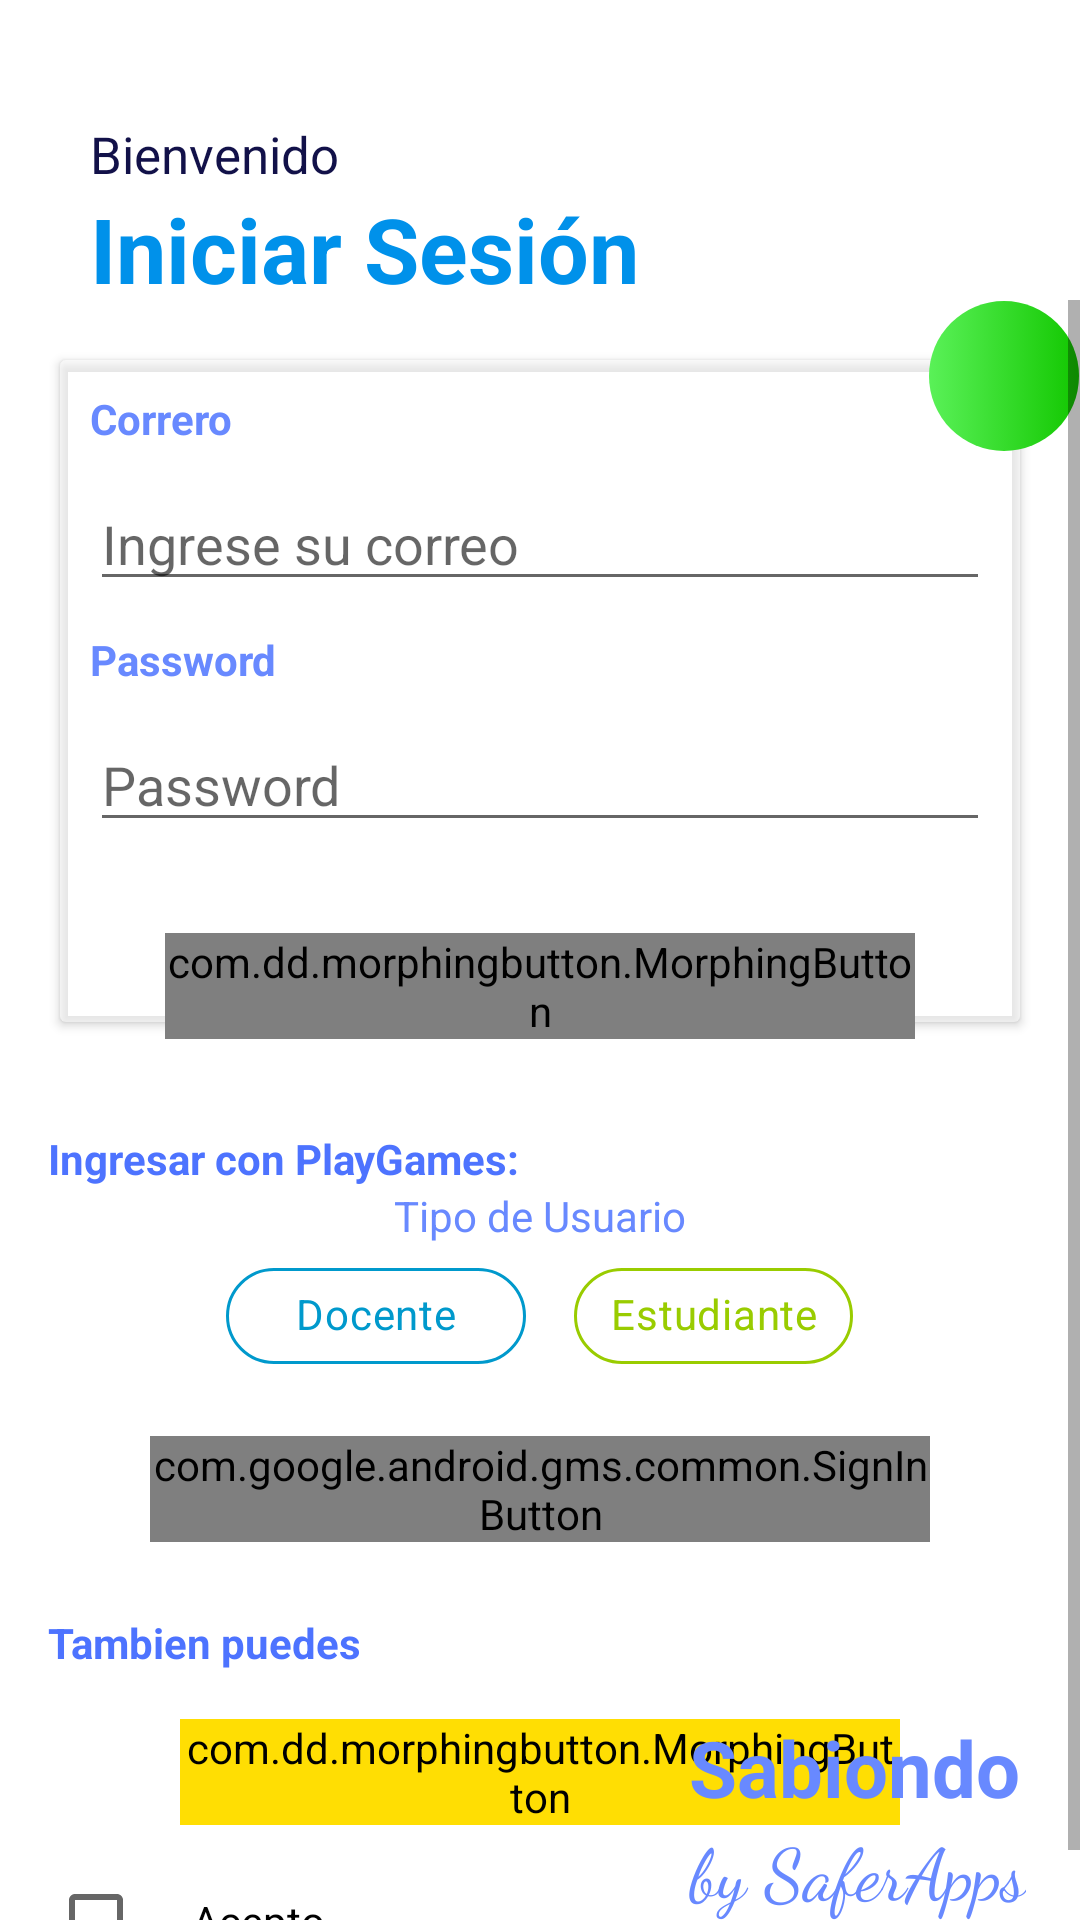

Here is an Android app screen rendered from its layout file. Give the layout XML and the strings, colors and styles it references.
<!-- AndroidManifest.xml: application theme AppTheme -->
<!-- res/layout/activity_login.xml -->
<?xml version="1.0" encoding="utf-8"?>
<RelativeLayout xmlns:android="http://schemas.android.com/apk/res/android"
xmlns:app="http://schemas.android.com/apk/res-auto"
xmlns:tools="http://schemas.android.com/tools"
android:layout_width="match_parent"
android:layout_height="match_parent"
tools:context=".activity.LoginActivity"
tools:ignore="VectorDrawableCompat">

<androidx.appcompat.widget.Toolbar
    android:id="@+id/bgHeader"
    android:layout_width="match_parent"
    android:layout_height="100dp"
    android:elevation="5dp" />

<TextView
    android:id="@+id/tvWelcome"
    android:layout_width="wrap_content"
    android:layout_height="wrap_content"
    android:layout_marginStart="30dp"
    android:layout_marginTop="40dp"
    android:elevation="5dp"
    android:text="Bienvenido"
    android:textColor="@color/txt_color"
    android:textSize="17sp" />

<TextView
    android:id="@+id/tvLogin"
    android:layout_width="wrap_content"
    android:layout_height="wrap_content"
    android:layout_below="@+id/tvWelcome"
    android:layout_alignStart="@+id/tvWelcome"
    android:text="Iniciar Sesión"
    android:textColor="@color/light_blue_A700"
    android:textSize="30sp"
    android:textStyle="bold" />









<ScrollView
    android:id="@+id/sv"
    android:layout_width="match_parent"
    android:layout_height="match_parent"
    android:layout_below="@+id/bgHeader">

    <RelativeLayout

        android:layout_width="match_parent"
        android:layout_height="wrap_content">

        <androidx.cardview.widget.CardView
            android:id="@+id/cv"
            android:layout_width="match_parent"
            android:layout_height="match_parent"
            android:layout_margin="20dp"
            app:cardBackgroundColor="#80FFFFFF"
            >

            <LinearLayout
                android:layout_width="match_parent"
                android:layout_height="wrap_content"
                android:orientation="vertical"
                android:paddingBottom="60dp">

                <TextView
                    android:layout_width="wrap_content"
                    android:layout_height="wrap_content"
                    android:layout_margin="10dp"
                    android:text="Correro"
                    android:textColor="@color/blue_A200"
                    android:textSize="14sp"
                    android:textStyle="bold" />

                <EditText
                    android:id="@+id/etLoginUsername"
                    android:layout_width="match_parent"
                    android:layout_height="wrap_content"
                    android:layout_marginLeft="10dp"
                    android:hint="Ingrese su correo"
                    android:layout_marginRight="10dp"
                    android:textColor="@color/txt_color"
                    android:inputType="textEmailAddress"/>

                <TextView
                    android:layout_width="wrap_content"
                    android:layout_height="wrap_content"
                    android:layout_margin="10dp"
                    android:text="Password"
                    android:textColor="@color/blue_A200"
                    android:textSize="14sp"
                    android:textStyle="bold" />

                <EditText
                    android:id="@+id/etLoginPassword"
                    android:layout_width="match_parent"
                    android:layout_height="wrap_content"
                    android:textColor="@color/txt_color"
                    android:layout_marginLeft="10dp"
                    android:hint="Password"
                    android:layout_marginRight="10dp"
                    android:inputType="textPassword" />
            </LinearLayout>
        </androidx.cardview.widget.CardView>

        <RelativeLayout
            android:layout_width="wrap_content"
            android:layout_height="wrap_content"
            android:layout_below="@+id/cv"
            android:layout_alignStart="@+id/cv"
            android:layout_alignEnd="@+id/cv"
            android:layout_marginLeft="35dp"
            android:layout_marginTop="-50dp"
            android:layout_marginRight="35dp"
            android:elevation="10dp">

            <com.dd.morphingbutton.MorphingButton
                android:id="@+id/btnLogin"
                android:layout_width="match_parent"
                android:layout_height="wrap_content"
                android:text="Ingresar"
                android:background="@color/Blue"
                android:textColor="@color/white" />
        </RelativeLayout>

        <RelativeLayout
            android:layout_width="wrap_content"
            android:layout_height="wrap_content"
            android:layout_alignTop="@+id/cv"
            android:layout_alignEnd="@+id/cv"
            android:layout_marginTop="-20dp"
            android:layout_marginEnd="-20dp"
            android:elevation="10dp">

            <ImageButton
                android:id="@+id/btnRegister"
                android:layout_width="50dp"
                android:layout_height="50dp"
                android:background="@drawable/bg_ui"
                android:src="@drawable/ic_add_white" />
        </RelativeLayout>






        <TextView
            android:id="@+id/tvForgot"
            android:layout_width="wrap_content"
            android:layout_height="wrap_content"
            android:layout_below="@+id/cv"
            android:layout_marginTop="16dp"
            android:layout_marginStart="16dp"
            android:elevation="5dp"
            android:textStyle="bold"
            android:textColor="@color/blue_A400"
            android:text="Ingresar con PlayGames:"
            android:textSize="14sp" />

        <TextView
            android:id="@+id/usertype"
            android:layout_below="@id/tvForgot"
            android:layout_width="wrap_content"
            android:layout_height="wrap_content"
            android:layout_centerHorizontal="true"
            android:textColor="@color/blue_A200"
            android:text="Tipo de Usuario"/>

        <com.google.android.gms.common.SignInButton
            android:layout_below="@+id/chipgroup_roluser2"
            android:id="@+id/sign_in_button"
            android:layout_centerHorizontal="true"
            android:layout_width="match_parent"
            android:layout_height="wrap_content"
            android:layout_marginStart="50dp"
            android:layout_marginTop="16dp"
            android:layout_marginEnd="50dp"
            android:layout_marginBottom="8dp"
            />

        <com.google.android.material.chip.ChipGroup
            android:layout_below="@id/usertype"
            android:id="@+id/chipgroup_roluser2"
            android:layout_centerHorizontal="true"
            android:layout_width="wrap_content"
            android:layout_height="wrap_content"
            app:singleSelection="true"
            app:singleLine="true">

            <com.google.android.material.chip.Chip
                android:id="@+id/chipteacher2"
                style="@style/Widget.MaterialComponents.Chip.Filter"
                android:layout_width="100dp"
                android:layout_height="wrap_content"
                android:layout_margin="4dp"
                android:layout_marginBottom="8dp"
                android:padding="12dp"
                android:text="Docente"
                android:textAlignment="center"
                android:textColor="@android:color/holo_blue_dark"
                android:textSize="14sp"
                app:chipBackgroundColor="@color/white"
                app:chipStrokeColor="@android:color/holo_blue_dark"
                app:chipStrokeWidth="1dp"
                app:chipSurfaceColor="@android:color/transparent" />



            <com.google.android.material.chip.Chip
                android:id="@+id/chipStudent2"
                style="@style/Widget.MaterialComponents.Chip.Filter"
                android:layout_width="wrap_content"
                android:layout_height="wrap_content"
                android:layout_margin="4dp"
                android:layout_marginBottom="8dp"
                android:padding="12dp"
                android:text="Estudiante"
                android:textAlignment="center"
                android:textColor="@android:color/holo_green_light"
                android:textSize="14sp"
                app:chipBackgroundColor="@color/white"
                app:chipStrokeColor="@android:color/holo_green_light"
                app:chipStrokeWidth="1dp"
                app:chipSurfaceColor="@android:color/transparent" />






        </com.google.android.material.chip.ChipGroup>

        <TextView
            android:id="@+id/tv_anon"
            android:layout_width="wrap_content"
            android:layout_height="wrap_content"
            android:layout_below="@+id/sign_in_button"
            android:layout_marginTop="16dp"
            android:layout_marginStart="16dp"
            android:elevation="5dp"
            android:textColor="@color/blue_A400"
            android:text="Tambien puedes"
            android:textStyle="bold"
            android:textSize="14sp" />
        <com.dd.morphingbutton.MorphingButton
            android:layout_below="@+id/tv_anon"
            android:id="@+id/anonymous_button"
            android:layout_width="match_parent"
            android:layout_height="wrap_content"
            android:text="Continuar como invitado"
            android:layout_marginStart="60dp"
            android:textAllCaps="false"
            android:layout_marginTop="16dp"
            android:layout_marginEnd="60dp"
            android:backgroundTint="@color/bg_color"
            android:textColor="@color/txt_color" />

        <LinearLayout
            android:layout_marginTop="8dp"
            android:id="@+id/anon"
            android:layout_below="@id/anonymous_button"
            android:layout_width="wrap_content"
            android:orientation="horizontal"
            android:layout_marginStart="16dp"
            android:layout_marginEnd="16dp"
            android:layout_height="wrap_content">

        <CheckBox
            android:id="@+id/checkboxprivacy2"
            android:layout_width="wrap_content"
            android:layout_height="wrap_content"/>

            <TextView
                android:id="@+id/txtprivacy"
                android:layout_gravity="center"
                android:layout_width="wrap_content"
                android:layout_height="wrap_content"
                android:textColor="@color/black"
                android:text="Acepto"/>

        </LinearLayout>




    </RelativeLayout>

</ScrollView>
    <LinearLayout
        android:layout_width="wrap_content"
        android:layout_height="wrap_content"
        android:orientation="vertical"
        android:layout_alignParentBottom="true"
        android:layout_alignParentEnd="true">
    <TextView
        android:id="@+id/tvAppTittle"
        android:layout_width="wrap_content"
        android:layout_height="wrap_content"
        android:layout_marginEnd="20dp"
        android:text="Sabiondo"
        android:textAlignment="textEnd"
        android:textColor="@color/blue_A200"
        android:textSize="26sp"
        android:textStyle="bold" />

    <TextView
        android:id="@+id/tvFirm"
        android:layout_width="wrap_content"
        android:layout_height="wrap_content"
        android:layout_below="@+id/tvAppTittle"
        android:layout_alignEnd="@+id/tvAppTittle"
        android:textAlignment="textEnd"
        android:fontFamily="cursive"
        android:text="by SaferApps"
        android:textColor="@color/blue_A200"
        android:textSize="24sp"
        />
    </LinearLayout>

</RelativeLayout>
<!-- resources referenced by this layout -->
<resources>
  <color name="Blue">#2FB4FF</color>
  <color name="bg_color">#ffde03</color>
  <color name="black">#000000</color>
  <item name="blue_A200" type="color">#6889ff</item>
  <item name="blue_A400" type="color">#4d73ff</item>
  <item name="light_blue_A700" type="color">#0091ea</item>
  <color name="txt_color">#121149</color>
  <color name="white">#ffffff</color>
  <!-- drawable bg_ui (drawable-tvdpi) -->
  <?xml version="1.0" encoding="utf-8"?>
  <selector xmlns:android="http://schemas.android.com/apk/res/android">
  
      <item android:state_pressed="true">
          <shape android:shape="rectangle">
              <solid android:color="@color/green_A400"></solid>
              <corners android:radius="100dp" />
          </shape>
      </item>
  
      <item>
          <shape android:shape="rectangle">
              <gradient android:endColor="@color/green_A700" android:startColor="@color/green_A200" />
              <corners android:radius="100dp" />
          </shape>
      </item>
  </selector>
  <style name="AppTheme" parent="Theme.MaterialComponents.DayNight.NoActionBar">
          
          <item name="colorPrimary">@color/colorPrimary</item>
          <item name="colorPrimaryDark">@color/colorPrimaryDark</item>
          <item name="colorAccent">@color/colorAccent</item>
      </style>
  <item name="green_A400" type="color">#14e715</item>
  <item name="green_A700" type="color">#12c700</item>
  <item name="green_A200" type="color">#5af158</item>
  <color name="colorPrimary">#00B0FF</color>
  <color name="colorPrimaryDark">#2979FF</color>
  <color name="colorAccent">#ff0266</color>
</resources>
